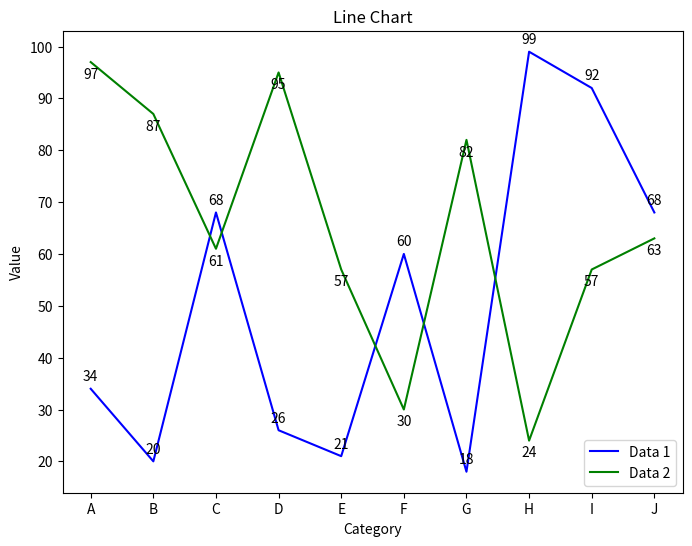

Generate this figure with matplotlib:
import numpy as np
import matplotlib.pyplot as plt

# 生成两组数据
data1 = np.random.randint(10, 100, 10) # 10 random integers between 10 and 100
data2 = np.random.randint(10, 100, 10) # 10 random integers between 10 and 100

# 设置标签
labels = ['A', 'B', 'C', 'D', 'E', 'F', 'G', 'H', 'I', 'J']

# 绘制折线图
plt.figure(figsize=(8, 6))
plt.plot(labels, data1, color='blue', label='Data 1')
plt.plot(labels, data2, color='green', label='Data 2')
plt.title('Line Chart')
plt.xlabel('Category')
plt.ylabel('Value')
plt.legend()

# 标注每个数据点的数值
for x, y in zip(labels, data1):
    plt.text(x, y + 1, str(y), ha='center', va='bottom', fontsize=10)
for x, y in zip(labels, data2):
    plt.text(x, y - 1, str(y), ha='center', va='top', fontsize=10)

# 显示图表
plt.show()